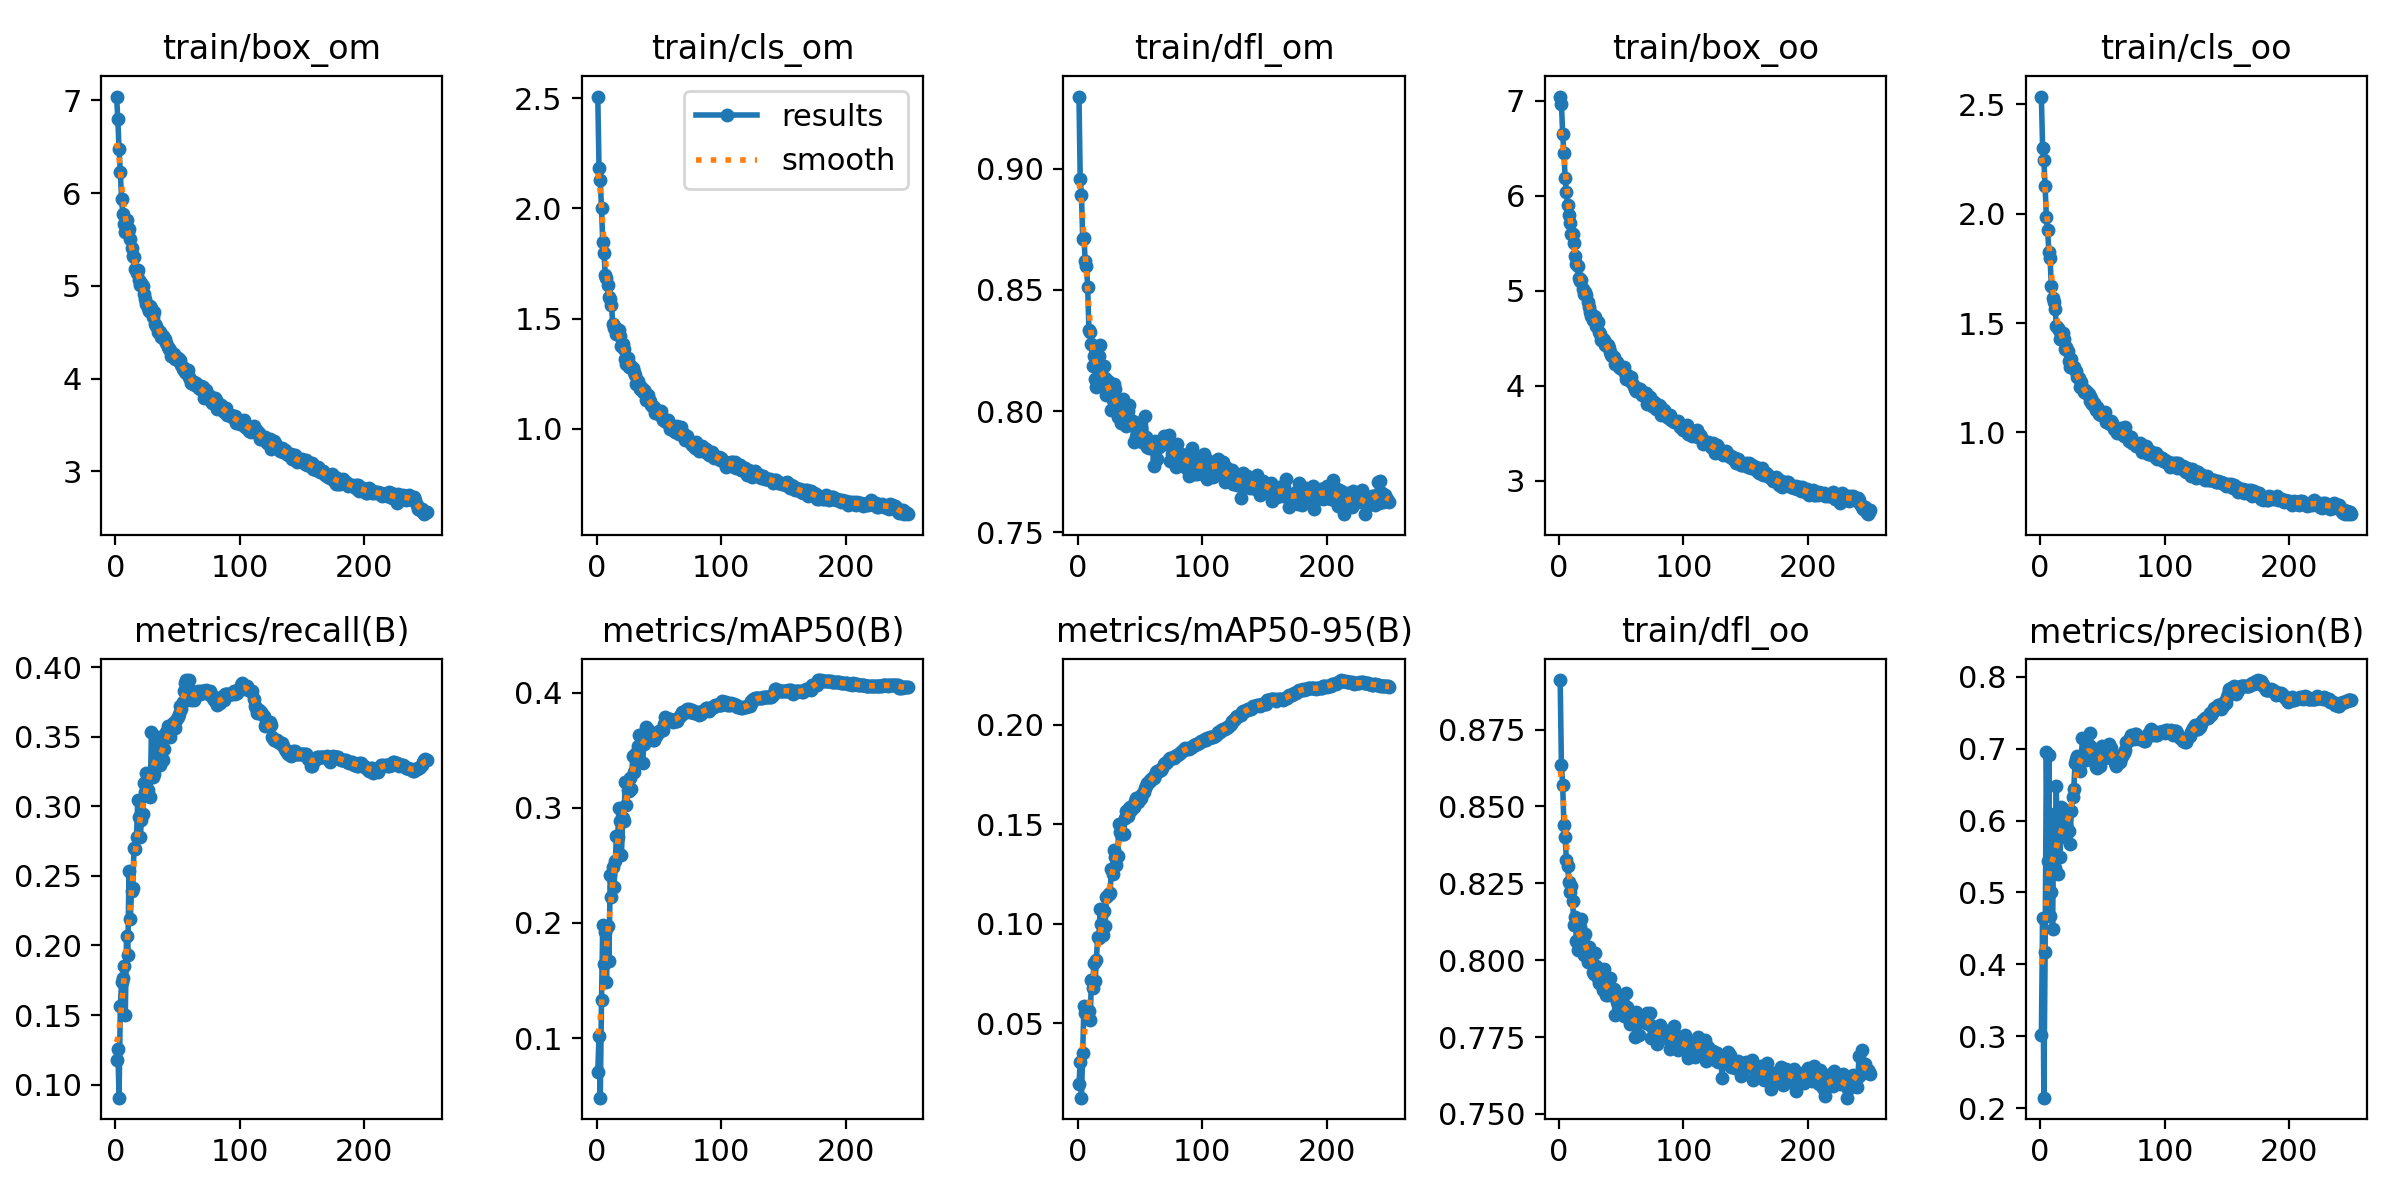

Values plotted in this chart, from the file beside it:
epoch, train/box_om, train/cls_om, train/dfl_om, train/box_oo, train/cls_oo, train/dfl_oo, metrics/precision(B), metrics/recall(B), metrics/mAP50(B), metrics/mAP50-95(B), val/box_om, val/cls_om, val/dfl_om, val/box_oo, val/cls_oo, val/dfl_oo, lr/pg0, lr/pg1, lr/pg2
1, 7.042, 2.507, 0.9298, 7.045, 2.535, 0.8911, 0.301, 0.1173, 0.07088, 0.01963, 6.796, 2.62, 0.9446, 6.834, 2.151, 0.8794, 0.06706, 0.0003327, 0.0003327
2, 6.796, 2.185, 0.8956, 6.97, 2.3, 0.8636, 0.4649, 0.1255, 0.1013, 0.03041, 6.244, 1.678, 0.9137, 6.434, 1.826, 0.866, 0.03406, 0.0006661, 0.0006661
3, 6.473, 2.128, 0.8891, 6.655, 2.244, 0.8571, 0.2144, 0.09053, 0.04818, 0.01265, 6.265, 2.113, 0.894, 6.737, 2.455, 0.8702, 0.001058, 0.0009993, 0.0009993
4, 6.228, 2, 0.8711, 6.446, 2.124, 0.844, 0.4173, 0.1564, 0.1328, 0.03534, 6.302, 1.592, 0.8819, 6.416, 2.006, 0.8562, 0.0009996, 0.0009996, 0.0009996
5, 5.939, 1.848, 0.8715, 6.187, 1.987, 0.8399, 0.6949, 0.1734, 0.198, 0.05883, 5.269, 1.333, 0.879, 5.701, 1.58, 0.8327, 0.0009996, 0.0009996, 0.0009996
6, 5.781, 1.798, 0.862, 6.036, 1.924, 0.8326, 0.5432, 0.1769, 0.1646, 0.05507, 5.27, 1.631, 0.8774, 5.707, 2.046, 0.834, 0.0009994, 0.0009994, 0.0009994
7, 5.668, 1.697, 0.86, 5.899, 1.826, 0.8305, 0.6913, 0.1852, 0.1917, 0.057, 5.22, 1.627, 0.8638, 5.861, 1.83, 0.8291, 0.000999, 0.000999, 0.000999
8, 5.581, 1.684, 0.8512, 5.799, 1.796, 0.8254, 0.4675, 0.1502, 0.1483, 0.05326, 5.44, 1.909, 0.8444, 5.511, 1.897, 0.8246, 0.0009986, 0.0009986, 0.0009986
9, 5.71, 1.651, 0.8333, 5.715, 1.667, 0.8223, 0.5012, 0.2068, 0.1974, 0.05643, 5.592, 1.44, 0.8378, 5.629, 1.449, 0.8249, 0.0009981, 0.0009981, 0.0009981
10, 5.581, 1.6, 0.8327, 5.601, 1.614, 0.8242, 0.4493, 0.1934, 0.1671, 0.05187, 5.619, 1.541, 0.8371, 5.616, 1.492, 0.8231, 0.0009975, 0.0009975, 0.0009975
11, 5.611, 1.588, 0.8276, 5.593, 1.597, 0.8191, 0.6097, 0.2539, 0.2416, 0.07195, 5.72, 1.323, 0.8358, 5.522, 1.278, 0.8212, 0.0009968, 0.0009968, 0.0009968
12, 5.511, 1.561, 0.8188, 5.5, 1.565, 0.8116, 0.5335, 0.2189, 0.2229, 0.06796, 5.403, 1.438, 0.8125, 5.579, 1.466, 0.809, 0.0009961, 0.0009961, 0.0009961
13, 5.412, 1.477, 0.8226, 5.362, 1.489, 0.8142, 0.6483, 0.239, 0.2487, 0.08055, 5.046, 1.227, 0.8165, 5.049, 1.272, 0.8032, 0.0009953, 0.0009953, 0.0009953
14, 5.319, 1.457, 0.8132, 5.28, 1.477, 0.8064, 0.5252, 0.2413, 0.2312, 0.07148, 5.127, 1.254, 0.8054, 5.202, 1.287, 0.7967, 0.0009944, 0.0009944, 0.0009944
15, 5.311, 1.462, 0.81, 5.265, 1.469, 0.8033, 0.5753, 0.2703, 0.254, 0.08201, 4.945, 1.32, 0.8124, 5.169, 1.307, 0.8092, 0.0009934, 0.0009934, 0.0009934
16, 5.185, 1.428, 0.8138, 5.134, 1.428, 0.804, 0.5494, 0.2696, 0.2755, 0.0936, 4.77, 1.177, 0.8079, 4.846, 1.228, 0.8001, 0.0009924, 0.0009924, 0.0009924
17, 5.144, 1.436, 0.8229, 5.101, 1.449, 0.8109, 0.6185, 0.2778, 0.2747, 0.09282, 4.986, 1.226, 0.8111, 5.009, 1.268, 0.8007, 0.0009912, 0.0009912, 0.0009912
18, 5.171, 1.446, 0.8271, 5.116, 1.453, 0.8134, 0.6158, 0.3045, 0.2997, 0.1075, 4.523, 1.131, 0.8013, 4.544, 1.164, 0.7975, 0.00099, 0.00099, 0.00099
19, 5.061, 1.423, 0.8145, 5.023, 1.427, 0.8073, 0.5985, 0.2922, 0.2888, 0.09999, 4.587, 1.142, 0.8044, 4.655, 1.174, 0.7951, 0.0009888, 0.0009888, 0.0009888
20, 5.015, 1.374, 0.8106, 4.962, 1.383, 0.8018, 0.5843, 0.2778, 0.2587, 0.09447, 4.614, 1.159, 0.8025, 4.635, 1.192, 0.7948, 0.0009874, 0.0009874, 0.0009874
21, 5.033, 1.384, 0.8187, 4.986, 1.392, 0.8086, 0.5938, 0.2901, 0.291, 0.1064, 4.595, 1.111, 0.802, 4.567, 1.11, 0.7949, 0.000986, 0.000986, 0.000986
22, 4.998, 1.36, 0.8138, 4.959, 1.372, 0.804, 0.613, 0.2942, 0.2883, 0.09902, 4.481, 1.11, 0.7956, 4.53, 1.129, 0.7909, 0.0009844, 0.0009844, 0.0009844
23, 4.913, 1.315, 0.8066, 4.884, 1.326, 0.7995, 0.5851, 0.3169, 0.3224, 0.1137, 4.27, 1.18, 0.7966, 4.377, 1.179, 0.79, 0.0009829, 0.0009829, 0.0009829
24, 4.862, 1.293, 0.8124, 4.824, 1.3, 0.8043, 0.5675, 0.3107, 0.302, 0.1145, 4.297, 1.116, 0.7939, 4.451, 1.152, 0.7933, 0.0009812, 0.0009812, 0.0009812
25, 4.807, 1.321, 0.8087, 4.781, 1.333, 0.8018, 0.6138, 0.3238, 0.3155, 0.115, 4.401, 1.114, 0.789, 4.463, 1.186, 0.7857, 0.0009795, 0.0009795, 0.0009795
26, 4.764, 1.282, 0.8096, 4.732, 1.3, 0.8011, 0.6325, 0.3116, 0.3149, 0.1155, 4.455, 1.07, 0.7937, 4.51, 1.111, 0.7918, 0.0009777, 0.0009777, 0.0009777
27, 4.725, 1.287, 0.8005, 4.691, 1.298, 0.7961, 0.6432, 0.3231, 0.3258, 0.1276, 4.252, 1.036, 0.7911, 4.306, 1.04, 0.7894, 0.0009758, 0.0009758, 0.0009758
28, 4.787, 1.278, 0.8046, 4.738, 1.284, 0.7954, 0.6797, 0.3066, 0.3161, 0.1251, 4.23, 1.051, 0.7895, 4.238, 1.033, 0.7875, 0.0009738, 0.0009738, 0.0009738
29, 4.76, 1.276, 0.8112, 4.728, 1.28, 0.8023, 0.6852, 0.3539, 0.3449, 0.1368, 3.966, 0.9934, 0.7916, 3.91, 0.9892, 0.7861, 0.0009718, 0.0009718, 0.0009718
30, 4.668, 1.256, 0.809, 4.631, 1.255, 0.7983, 0.6901, 0.321, 0.3307, 0.1337, 4.102, 0.9931, 0.7897, 4.152, 0.9833, 0.7856, 0.0009697, 0.0009697, 0.0009697
31, 4.722, 1.246, 0.8031, 4.671, 1.25, 0.7943, 0.6711, 0.3233, 0.3457, 0.1295, 4.133, 0.9919, 0.7872, 4.192, 1.014, 0.7848, 0.0009675, 0.0009675, 0.0009675
32, 4.59, 1.202, 0.7975, 4.567, 1.208, 0.7927, 0.6692, 0.3292, 0.3478, 0.134, 4.061, 1.026, 0.7834, 4.143, 1.022, 0.7808, 0.0009652, 0.0009652, 0.0009652
33, 4.567, 1.218, 0.7997, 4.545, 1.229, 0.7934, 0.6862, 0.3419, 0.354, 0.1499, 3.924, 1.037, 0.7824, 3.916, 1.036, 0.7793, 0.0009629, 0.0009629, 0.0009629
34, 4.504, 1.197, 0.8009, 4.483, 1.202, 0.7948, 0.7142, 0.3498, 0.3631, 0.1463, 3.948, 1.017, 0.7838, 3.952, 0.9979, 0.7808, 0.0009605, 0.0009605, 0.0009605
35, 4.518, 1.179, 0.7951, 4.493, 1.183, 0.7903, 0.6918, 0.3333, 0.3546, 0.1451, 3.892, 0.9904, 0.7826, 3.922, 0.9934, 0.7793, 0.000958, 0.000958, 0.000958
36, 4.503, 1.189, 0.8051, 4.476, 1.196, 0.7973, 0.6899, 0.3297, 0.3552, 0.145, 3.866, 1.006, 0.7824, 3.895, 1.014, 0.7802, 0.0009555, 0.0009555, 0.0009555
37, 4.445, 1.165, 0.7964, 4.431, 1.181, 0.7912, 0.6847, 0.3354, 0.3391, 0.1453, 3.742, 0.9931, 0.7811, 3.802, 0.9722, 0.7794, 0.0009529, 0.0009529, 0.0009529
38, 4.464, 1.175, 0.7962, 4.442, 1.187, 0.7888, 0.6914, 0.3333, 0.3553, 0.1533, 3.65, 0.9842, 0.7788, 3.687, 0.9729, 0.7793, 0.0009502, 0.0009502, 0.0009502
39, 4.433, 1.165, 0.7937, 4.425, 1.177, 0.7886, 0.7051, 0.3416, 0.3615, 0.1565, 3.71, 0.9751, 0.7806, 3.721, 0.9868, 0.7786, 0.0009474, 0.0009474, 0.0009474
40, 4.426, 1.131, 0.7999, 4.402, 1.145, 0.7915, 0.722, 0.3498, 0.3698, 0.1544, 3.711, 0.9434, 0.7804, 3.712, 0.9759, 0.7783, 0.0009446, 0.0009446, 0.0009446
41, 4.38, 1.151, 0.8027, 4.354, 1.158, 0.7943, 0.7018, 0.3539, 0.3676, 0.1581, 3.701, 0.9619, 0.7797, 3.697, 0.974, 0.7778, 0.0009417, 0.0009417, 0.0009417
42, 4.345, 1.128, 0.7953, 4.324, 1.131, 0.7903, 0.698, 0.358, 0.367, 0.1584, 3.633, 0.9583, 0.7792, 3.704, 0.9564, 0.7789, 0.0009388, 0.0009388, 0.0009388
43, 4.321, 1.124, 0.7965, 4.314, 1.133, 0.7896, 0.6832, 0.356, 0.3639, 0.157, 3.619, 0.9428, 0.7791, 3.701, 0.9405, 0.7785, 0.0009357, 0.0009357, 0.0009357
44, 4.307, 1.108, 0.7952, 4.304, 1.118, 0.7907, 0.6821, 0.3498, 0.3615, 0.159, 3.564, 0.967, 0.779, 3.645, 0.9662, 0.7766, 0.0009326, 0.0009326, 0.0009326
45, 4.24, 1.097, 0.7874, 4.229, 1.103, 0.7823, 0.6748, 0.3544, 0.3588, 0.1586, 3.527, 0.9706, 0.7789, 3.562, 0.9766, 0.7753, 0.0009295, 0.0009295, 0.0009295
46, 4.264, 1.097, 0.7954, 4.252, 1.117, 0.7885, 0.6729, 0.3601, 0.359, 0.1616, 3.509, 0.9741, 0.7772, 3.533, 0.9797, 0.7743, 0.0009262, 0.0009262, 0.0009262
47, 4.264, 1.072, 0.7892, 4.25, 1.086, 0.7863, 0.6922, 0.358, 0.3626, 0.1631, 3.503, 0.9723, 0.7768, 3.522, 0.9688, 0.774, 0.0009229, 0.0009229, 0.0009229
48, 4.211, 1.082, 0.7921, 4.201, 1.088, 0.7867, 0.676, 0.3563, 0.3625, 0.1613, 3.546, 0.9802, 0.777, 3.568, 0.98, 0.774, 0.0009196, 0.0009196, 0.0009196
49, 4.218, 1.073, 0.7913, 4.191, 1.081, 0.7855, 0.6846, 0.3621, 0.3649, 0.1636, 3.506, 0.9717, 0.7755, 3.551, 0.9753, 0.7734, 0.0009161, 0.0009161, 0.0009161
50, 4.228, 1.08, 0.7899, 4.194, 1.09, 0.7826, 0.7039, 0.3642, 0.3671, 0.1627, 3.485, 0.9672, 0.7749, 3.54, 0.9684, 0.7732, 0.0009126, 0.0009126, 0.0009126
51, 4.189, 1.065, 0.793, 4.176, 1.077, 0.7884, 0.6951, 0.3663, 0.3664, 0.1633, 3.478, 0.9584, 0.7744, 3.535, 0.9615, 0.7735, 0.0009091, 0.0009091, 0.0009091
52, 4.206, 1.08, 0.7871, 4.197, 1.092, 0.7818, 0.6876, 0.3724, 0.3676, 0.165, 3.452, 0.9484, 0.7742, 3.503, 0.9551, 0.7734, 0.0009055, 0.0009055, 0.0009055
53, 4.145, 1.04, 0.7868, 4.136, 1.049, 0.7824, 0.6938, 0.3704, 0.3674, 0.1661, 3.443, 0.9436, 0.774, 3.488, 0.9499, 0.7734, 0.0009018, 0.0009018, 0.0009018
54, 4.104, 1.043, 0.7982, 4.072, 1.049, 0.7892, 0.7002, 0.3749, 0.3731, 0.1683, 3.439, 0.9394, 0.7737, 3.479, 0.9445, 0.7733, 0.000898, 0.000898, 0.000898
55, 4.113, 1.034, 0.7892, 4.117, 1.042, 0.7849, 0.7061, 0.3827, 0.3785, 0.1691, 3.434, 0.9345, 0.7734, 3.467, 0.9406, 0.7732, 0.0008942, 0.0008942, 0.0008942
56, 4.067, 1.031, 0.7853, 4.056, 1.038, 0.781, 0.6912, 0.3889, 0.3775, 0.1707, 3.433, 0.9296, 0.7737, 3.454, 0.9343, 0.7731, 0.0008903, 0.0008903, 0.0008903
57, 4.066, 1.04, 0.785, 4.059, 1.05, 0.7793, 0.7004, 0.391, 0.3774, 0.171, 3.428, 0.9295, 0.7736, 3.448, 0.9332, 0.7727, 0.0008864, 0.0008864, 0.0008864
58, 4.09, 1.028, 0.7879, 4.091, 1.043, 0.7828, 0.6936, 0.3868, 0.377, 0.1722, 3.418, 0.9206, 0.7741, 3.434, 0.9259, 0.7725, 0.0008824, 0.0008824, 0.0008824
59, 4.013, 0.9996, 0.7849, 4.024, 1.015, 0.782, 0.6877, 0.391, 0.3771, 0.1725, 3.408, 0.9095, 0.7738, 3.43, 0.9191, 0.7727, 0.0008783, 0.0008783, 0.0008783
60, 3.993, 1.012, 0.7865, 3.993, 1.022, 0.7804, 0.6804, 0.3811, 0.3763, 0.1732, 3.39, 0.9, 0.7734, 3.417, 0.911, 0.7727, 0.0008742, 0.0008742, 0.0008742
... 190 more rows
